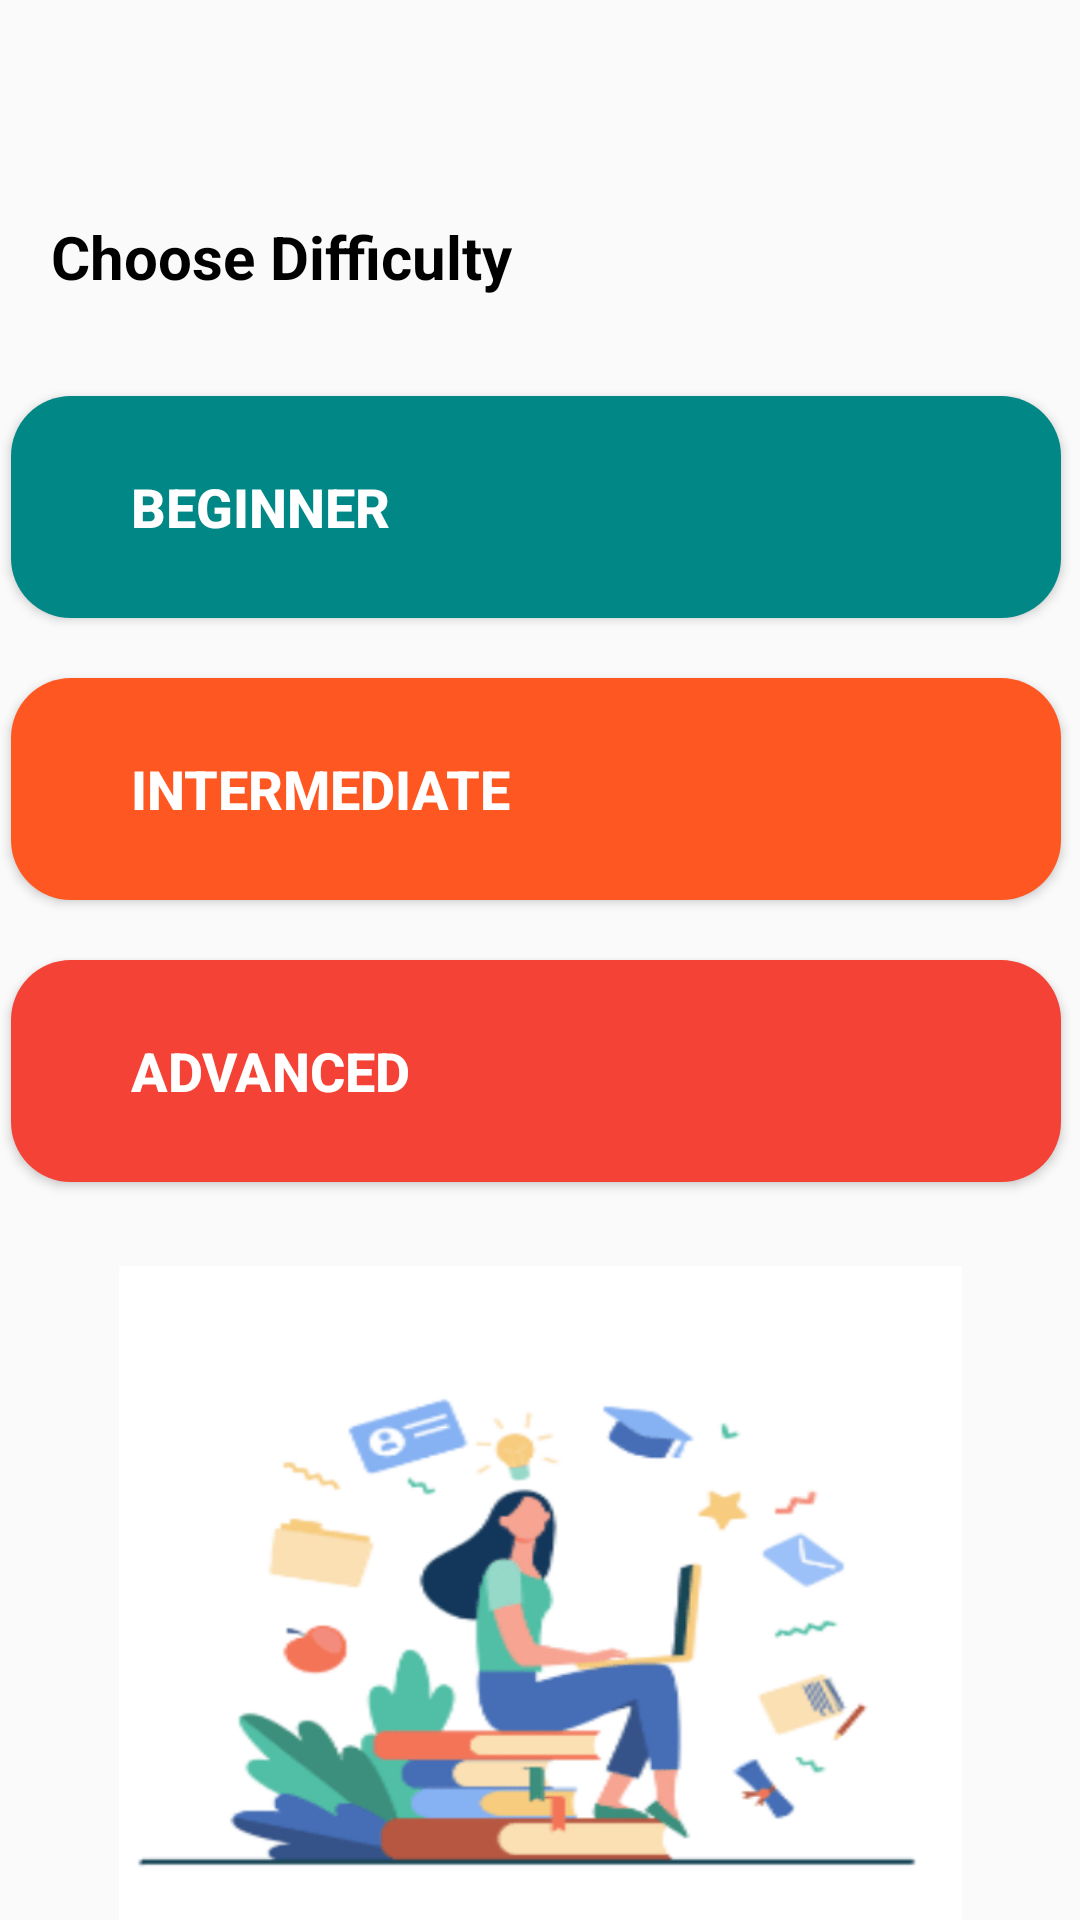

Android layout source for this screen:
<!-- AndroidManifest.xml: application theme Theme.Design.Light.NoActionBar -->
<!-- res/layout/activity_main2.xml -->
<?xml version="1.0" encoding="utf-8"?>
<androidx.constraintlayout.widget.ConstraintLayout xmlns:android="http://schemas.android.com/apk/res/android"
    xmlns:app="http://schemas.android.com/apk/res-auto"
    xmlns:tools="http://schemas.android.com/tools"
    android:layout_width="match_parent"
    android:layout_height="match_parent"
    tools:context=".MainActivity2">

    <Button
        android:id="@+id/beginner"
        android:layout_width="350dp"
        android:layout_height="74dp"
        android:layout_marginTop="20dp"
        android:background="@drawable/beginner"
        android:text="@string/Beginner"
        android:textAlignment="textStart"
        android:textColor="@color/white"
        android:textSize="18sp"
        android:textStyle="bold"
        app:layout_constraintEnd_toEndOf="parent"
        app:layout_constraintHorizontal_bias="0.352"
        app:layout_constraintStart_toStartOf="parent"
        app:layout_constraintTop_toBottomOf="@+id/textView2" />

    <Button
        android:id="@+id/middle"
        android:layout_width="350dp"
        android:layout_height="74dp"
        android:layout_marginTop="20dp"
        android:background="@drawable/intermediate"
        android:text="@string/Intermediate"
        android:textAlignment="textStart"
        android:textColor="@color/white"
        android:textSize="18sp"
        android:textStyle="bold"
        app:layout_constraintEnd_toEndOf="parent"
        app:layout_constraintHorizontal_bias="0.352"
        app:layout_constraintStart_toStartOf="parent"
        app:layout_constraintTop_toBottomOf="@+id/beginner" />

    <TextView
        android:id="@+id/textView2"
        android:layout_width="178dp"
        android:layout_height="40dp"
        android:text="@string/difficulty"
        android:textColor="@color/black"
        android:textSize="20sp"
        android:textStyle="bold"
        app:layout_constraintBottom_toBottomOf="parent"
        app:layout_constraintEnd_toEndOf="parent"
        app:layout_constraintHorizontal_bias="0.094"
        app:layout_constraintStart_toStartOf="parent"
        app:layout_constraintTop_toTopOf="parent"
        app:layout_constraintVertical_bias="0.12" />

    <Button
        android:id="@+id/advanced"
        android:layout_width="350dp"
        android:layout_height="74dp"
        android:layout_marginTop="20dp"
        android:background="@drawable/advanced"
        android:text="@string/Advanced"
        android:textAlignment="textStart"
        android:textColor="@color/white"
        android:textSize="18sp"
        android:textStyle="bold"
        app:layout_constraintEnd_toEndOf="parent"
        app:layout_constraintHorizontal_bias="0.352"
        app:layout_constraintStart_toStartOf="parent"
        app:layout_constraintTop_toBottomOf="@+id/middle" />

    <ImageView
        android:layout_width="281dp"
        android:layout_height="231dp"
        android:layout_marginTop="28dp"
        android:background="@drawable/difficulty_min"
        app:layout_constraintEnd_toEndOf="parent"
        app:layout_constraintStart_toStartOf="parent"
        app:layout_constraintTop_toBottomOf="@+id/advanced"
         />
</androidx.constraintlayout.widget.ConstraintLayout>
<!-- resources referenced by this layout -->
<resources>
  <color name="black">#FF000000</color>
  <color name="white">#FFFFFFFF</color>
  <!-- drawable advanced (drawable) -->
  <?xml version="1.0" encoding="utf-8"?>
  <selector xmlns:android="http://schemas.android.com/apk/res/android">
      <item>
          <shape android:shape="rectangle" android:padding="10dp">
              <corners android:radius="20dp"/>
              <solid android:color="@color/red"/>
              <padding android:left="40dp"/>
          </shape>
      </item>
  </selector>
  <!-- drawable beginner (drawable) -->
  <?xml version="1.0" encoding="utf-8"?>
  <selector xmlns:android="http://schemas.android.com/apk/res/android">
      <item>
          <shape android:shape="rectangle" android:padding="10dp">
              <corners android:radius="20dp"/>
              <solid android:color="@color/teal_700"/>
              <padding android:left="40dp"/>
          </shape>
      </item>
  </selector>
  <!-- drawable difficulty_min: png bitmap (drawable-v24, 22623 bytes) -->
  <!-- drawable intermediate (drawable) -->
  <?xml version="1.0" encoding="utf-8"?>
  <selector xmlns:android="http://schemas.android.com/apk/res/android">
      <item>
          <shape android:shape="rectangle" android:padding="10dp">
              <corners android:radius="20dp"/>
              <solid android:color="@color/orange"/>
              <padding android:left="40dp"/>
          </shape>
      </item>
  </selector>
  <string name="Advanced">Advanced</string>
  <string name="Beginner">Beginner</string>
  <string name="Intermediate">Intermediate</string>
  <string name="difficulty">Choose Difficulty</string>
  <color name="red">#F44336</color>
  <color name="teal_700">#FF018786</color>
  <color name="orange">#FF5722</color>
</resources>
